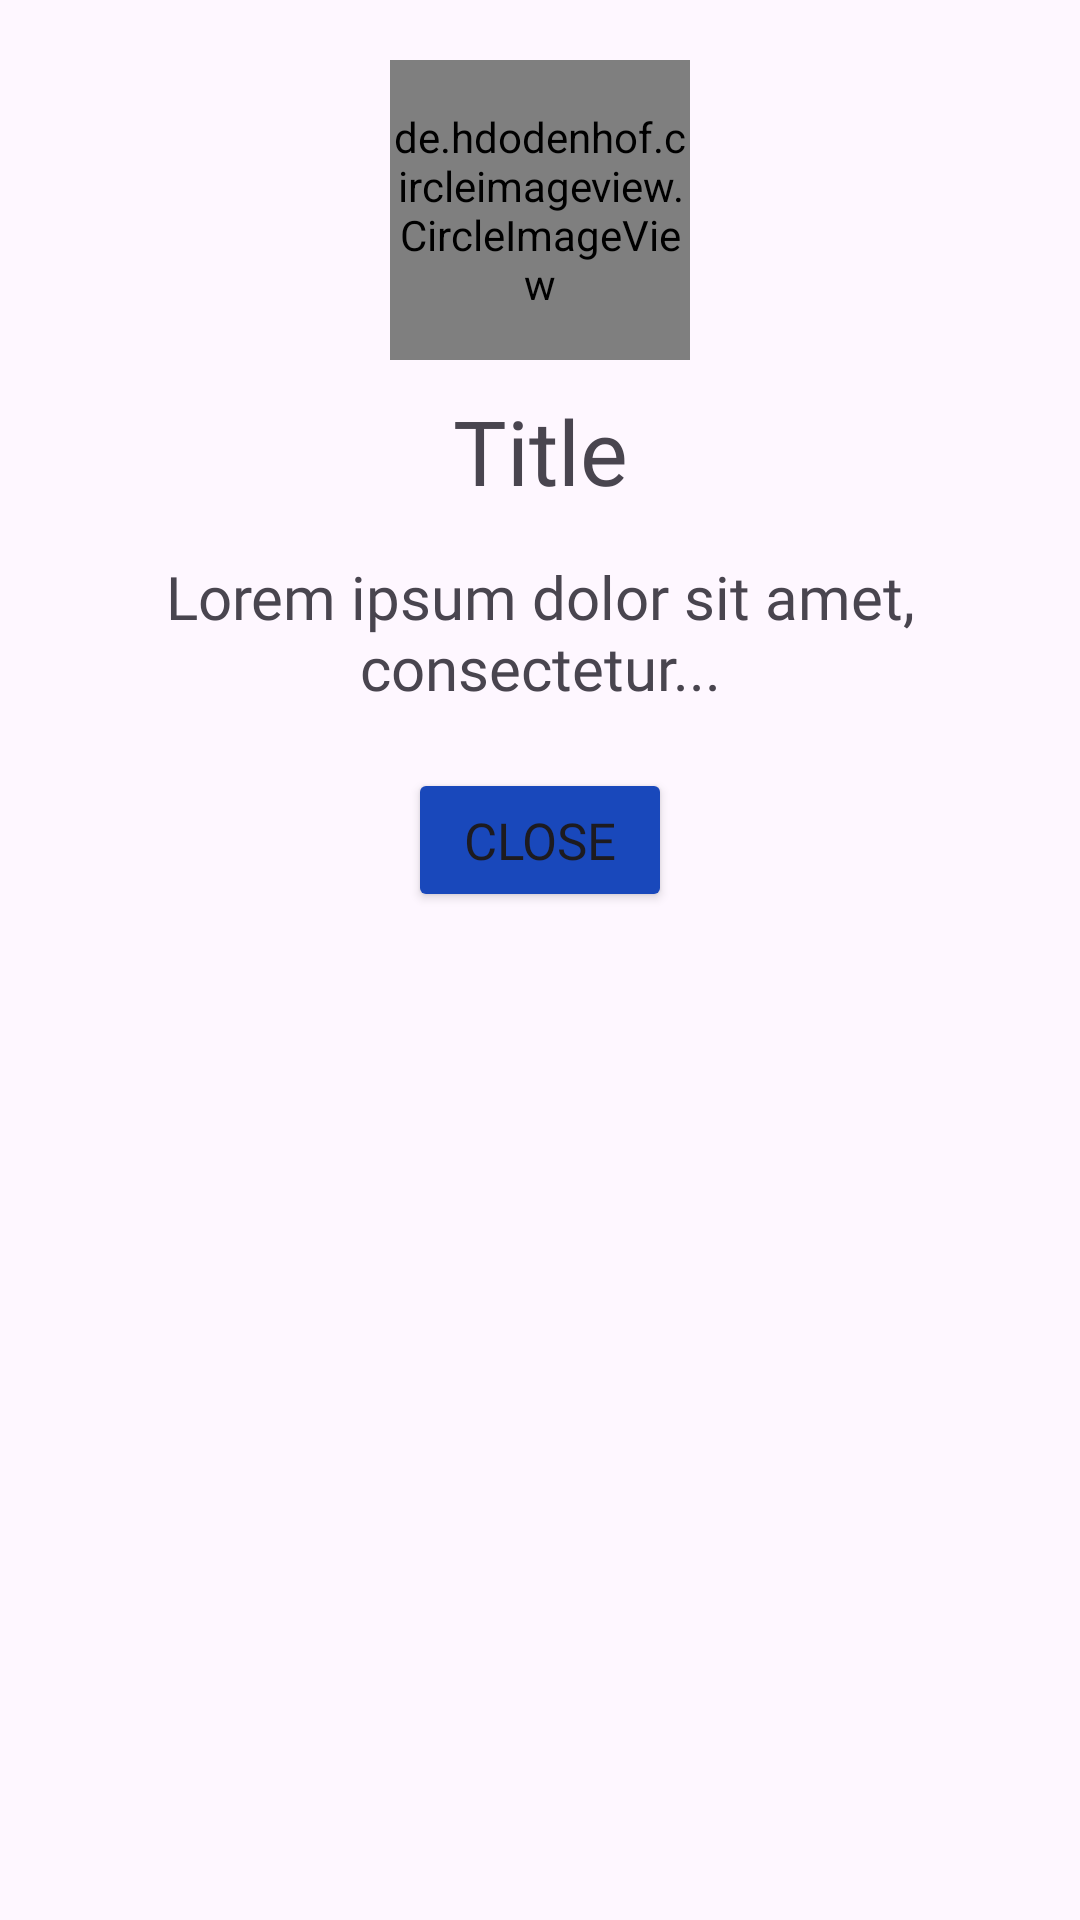

Here is an Android app screen rendered from its layout file. Give the layout XML and the strings, colors and styles it references.
<!-- AndroidManifest.xml: application theme Theme.Fusion0 -->
<!-- res/layout/notifications_dialog.xml -->
<?xml version="1.0" encoding="utf-8"?>
<LinearLayout xmlns:android="http://schemas.android.com/apk/res/android"
    android:layout_width="match_parent"
    android:layout_height="wrap_content"
    xmlns:app="http://schemas.android.com/apk/res-auto"
    android:orientation="vertical"
    android:gravity="center_horizontal"
    android:padding="20dp">

    <de.hdodenhof.circleimageview.CircleImageView
        android:layout_width="100dp"
        android:layout_height="100dp"
        android:src="@drawable/default_profile_image"
        app:civ_border_color="@color/textColor"
        app:civ_border_width="3dp"/>

    <TextView
        android:id="@+id/dialogTitle"
        android:layout_width="match_parent"
        android:layout_height="wrap_content"
        android:text="Title"
        android:textSize="30sp"
        android:fontFamily="@font/raleway_semibold"
        android:layout_marginTop="10dp"
        android:gravity="center_horizontal"/>

    <TextView
        android:id="@+id/dialogBody"
        android:layout_width="match_parent"
        android:layout_height="wrap_content"
        android:text="Lorem ipsum dolor sit amet, consectetur..."
        android:textSize="20sp"
        android:fontFamily="@font/raleway_medium"
        android:layout_marginTop="15dp"
        android:gravity="center_horizontal"/>

    <Button
        android:id="@+id/buttonClose"
        android:layout_width="wrap_content"
        android:layout_height="wrap_content"
        android:text="Close"
        android:fontFamily="@font/raleway_semibold"
        android:layout_marginTop="20dp"
        android:textSize="17sp"
        android:backgroundTint="#1948bb" />


</LinearLayout>
<!-- resources referenced by this layout -->
<resources>
  <color name="textColor">#243B55</color>
  <!-- drawable default_profile_image (drawable) -->
  <vector xmlns:android="http://schemas.android.com/apk/res/android"
      android:width="108dp"
      android:height="108dp"
      android:viewportWidth="24"
      android:viewportHeight="24"
      android:tint="#000000">
    <group android:scaleX="0.8874"
        android:scaleY="0.8874"
        android:translateX="1.3512"
        android:translateY="1.3512">
      <path
          android:fillColor="@android:color/white"
          android:pathData="M12,12c2.21,0 4,-1.79 4,-4s-1.79,-4 -4,-4 -4,1.79 -4,4 1.79,4 4,4zM12,14c-2.67,0 -8,1.34 -8,4v2h16v-2c0,-2.66 -5.33,-4 -8,-4z"/>
    </group>
  </vector>
  <style name="Theme.Fusion0" parent="Base.Theme.Fusion0" />
  <style name="Base.Theme.Fusion0" parent="Theme.Material3.DayNight.NoActionBar">
          
          
      </style>
</resources>
